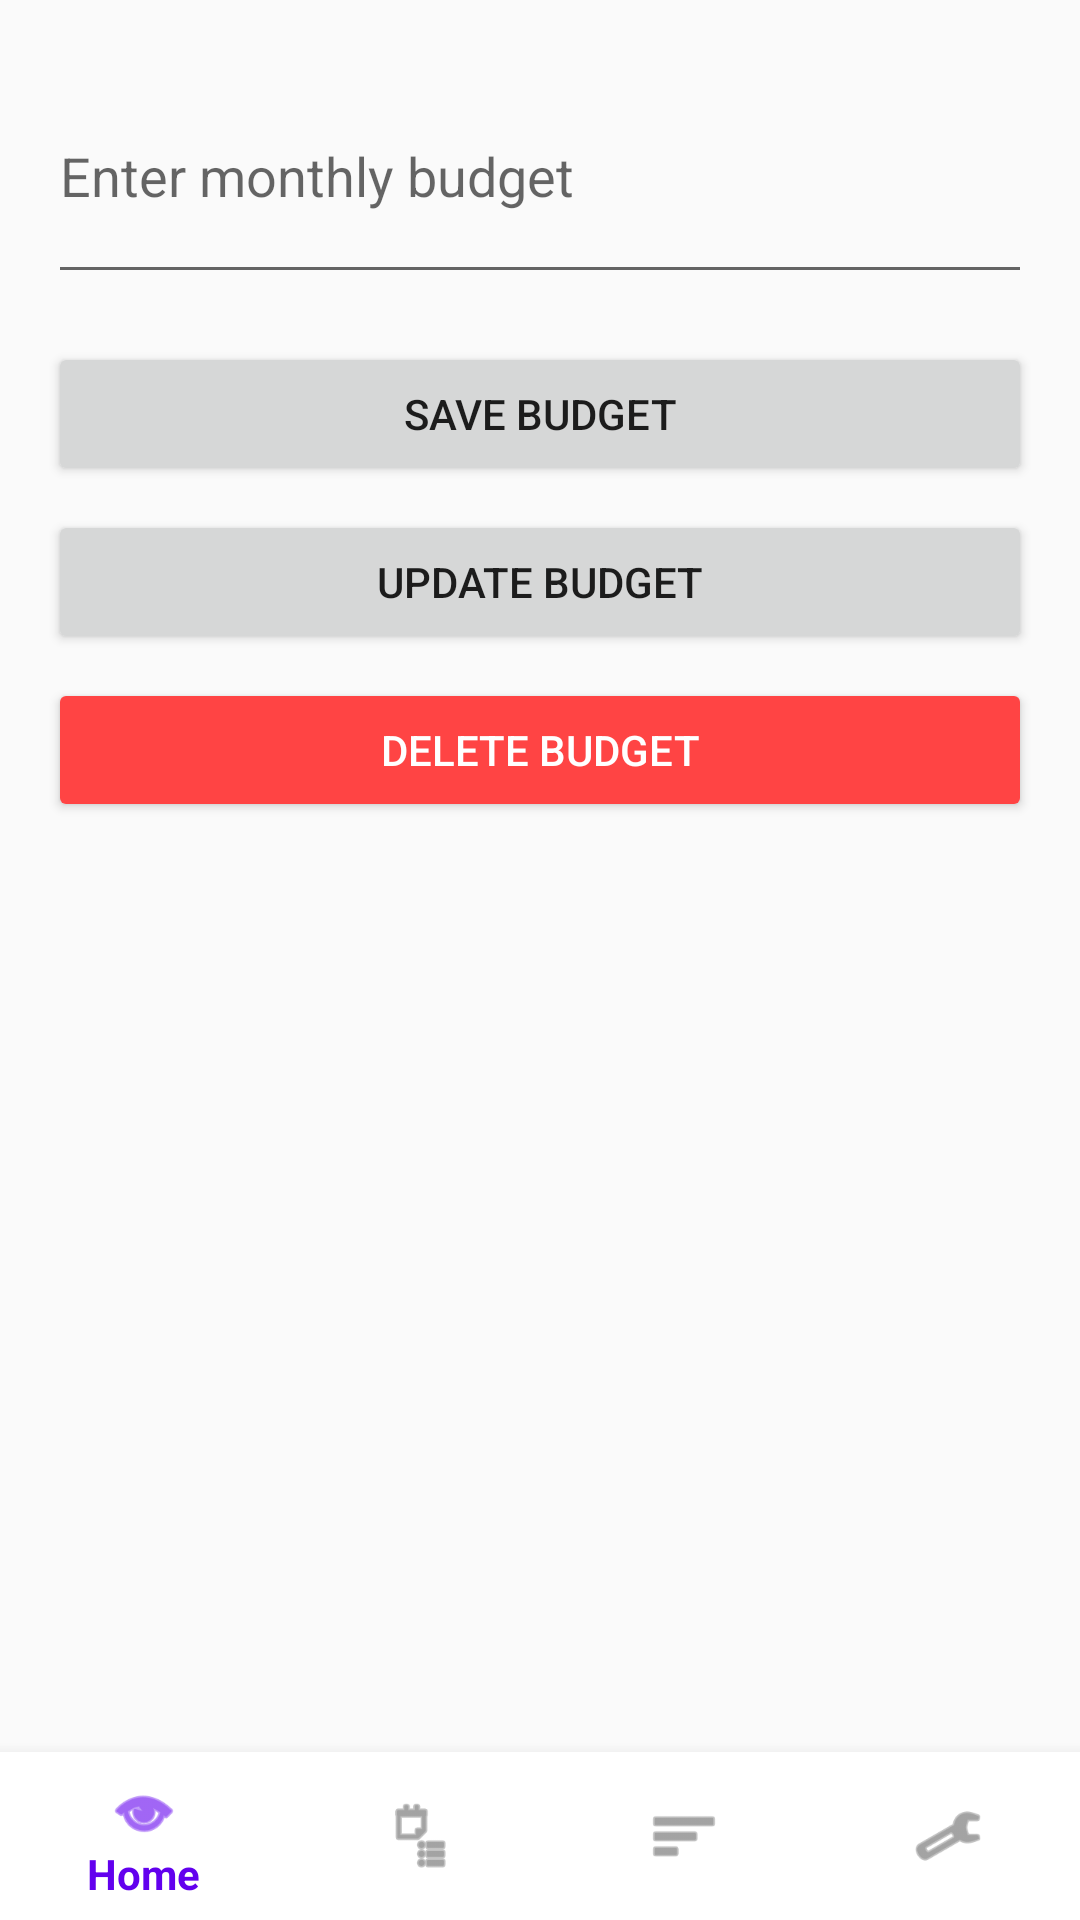

This screen was rendered from an Android layout file. Write that file and the resources it references.
<!-- AndroidManifest.xml: application theme Theme.FinanceTracker -->
<!-- res/layout/activity_budget.xml -->
<?xml version="1.0" encoding="utf-8"?>
<androidx.coordinatorlayout.widget.CoordinatorLayout
    xmlns:android="http://schemas.android.com/apk/res/android"
    xmlns:app="http://schemas.android.com/apk/res-auto"
    android:layout_width="match_parent"
    android:layout_height="match_parent">

    
    <ScrollView
        android:layout_width="match_parent"
        android:layout_height="match_parent"
        android:layout_marginBottom="56dp"> 

        <LinearLayout
            android:orientation="vertical"
            android:padding="16dp"
            android:layout_width="match_parent"
            android:layout_height="wrap_content">

            <EditText
                android:id="@+id/etBudget"
                android:layout_width="match_parent"
                android:layout_height="82dp"
                android:hint="Enter monthly budget"
                android:inputType="numberDecimal" />

            <Button
                android:id="@+id/btnSaveBudget"
                android:layout_width="match_parent"
                android:layout_height="wrap_content"
                android:text="Save Budget"
                android:layout_marginTop="16dp" />

            <Button
                android:id="@+id/btnUpdateBudget"
                android:layout_width="match_parent"
                android:layout_height="wrap_content"
                android:text="Update Budget"
                android:layout_marginTop="8dp" />

            <Button
                android:id="@+id/btnDeleteBudget"
                android:layout_width="match_parent"
                android:layout_height="wrap_content"
                android:text="Delete Budget"
                android:layout_marginTop="8dp"
                android:backgroundTint="@android:color/holo_red_light"
                android:textColor="@android:color/white" />

            <TextView
                android:id="@+id/tvStatus"
                android:layout_width="match_parent"
                android:layout_height="wrap_content"
                android:layout_marginTop="12dp"
                android:text=""
                android:textStyle="bold" />
        </LinearLayout>
    </ScrollView>

    
    <com.google.android.material.bottomnavigation.BottomNavigationView
        android:id="@+id/bottomNavigation"
        android:layout_width="match_parent"
        android:layout_height="wrap_content"
        android:layout_gravity="bottom"
        android:background="@color/white"
        android:elevation="8dp"
        app:menu="@menu/bottom_nav_menu" />
</androidx.coordinatorlayout.widget.CoordinatorLayout>
<!-- resources referenced by this layout -->
<resources>
  <style name="Theme.FinanceTracker" parent="Theme.AppCompat.Light.DarkActionBar">
          
          <item name="colorPrimary">#6200EE</item>
          <item name="colorPrimaryDark">#3700B3</item>
          <item name="colorAccent">#03DAC5</item>
      </style>
  <!-- not gathered from this repository: default colours our renderer supplied (Android Studio template values) -->
  <color name="white">#FFFFFFFF</color>
</resources>
